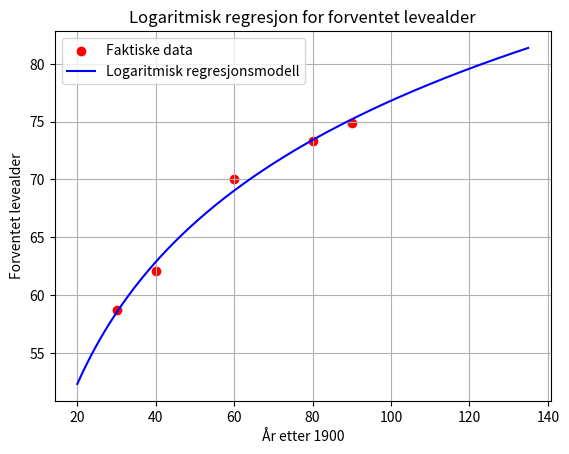

Here is the Python script that generated this plot:
import matplotlib.pyplot as plt
import numpy as np
from scipy.optimize import curve_fit

def f(x, a, b, c):
    # Definerer modellfunksjonen for logaritmisk regresjon
    return a * np.log10(b * x) + c

# Datasett
aar = [1930, 1940, 1960, 1980, 1990]
levealder = [58.7, 62.1, 70.0, 73.3, 74.9]

# Konverterer år til antall år etter 1900 for x-verdiene
x_verdier = [x - 1900 for x in aar]

# Utfører logaritmisk regresjon for å finne optimale parametere
param, _ = curve_fit(f, x_verdier, levealder)

# Skriver ut de funnete parameterverdiene
print(f"Parametere fra regresjon: a = {param[0]}, b = {param[1]}, c = {param[2]}")

# Definerer x-verdier for modellen (fra 1920 til 2035, omgjort til år etter 1900)
x_verdier_modell = np.linspace(20, 135, 200)

# Beregner y-verdier basert på den logaritmiske modellen
f_verdier = f(x_verdier_modell, *param)

# Plotter de faktiske dataene
plt.scatter(x_verdier, levealder, color="red", label="Faktiske data")

# Plotter regresjonsmodellen
plt.plot(x_verdier_modell, f_verdier, color="blue", label="Logaritmisk regresjonsmodell")

# Legger til ekstra grafikkelementer
plt.title("Logaritmisk regresjon for forventet levealder")
plt.xlabel("År etter 1900")
plt.ylabel("Forventet levealder")
plt.legend()
plt.grid(True)

# Viser plottet
plt.show()
